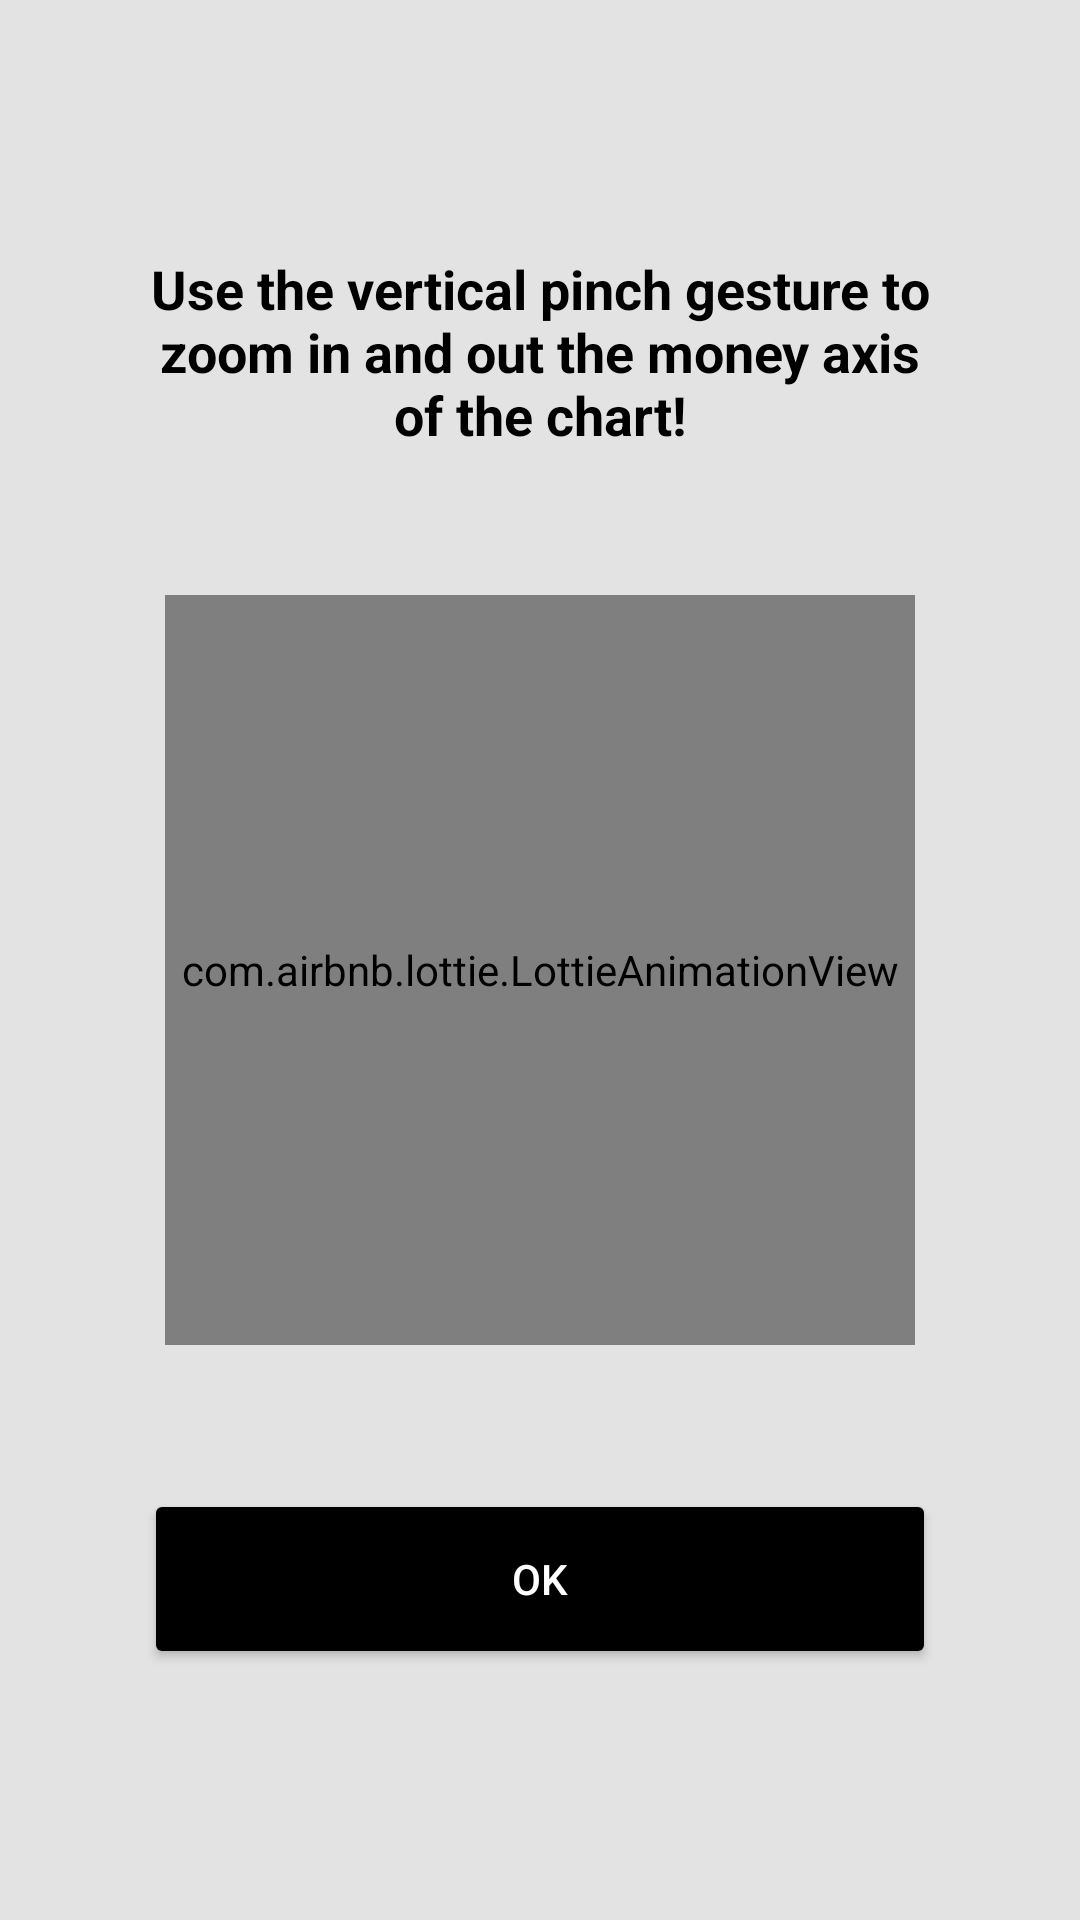

Android layout source for this screen:
<!-- AndroidManifest.xml: application theme Theme.BlockChain -->
<!-- res/layout/widget_on_boarding_vertical_pinch.xml -->
<?xml version="1.0" encoding="utf-8"?>
<androidx.constraintlayout.widget.ConstraintLayout xmlns:android="http://schemas.android.com/apk/res/android"
    xmlns:app="http://schemas.android.com/apk/res-auto"
    android:layout_width="match_parent"
    android:layout_height="match_parent"
    android:background="@color/colorOnBoarding">

    <androidx.constraintlayout.widget.Guideline
        android:id="@+id/guide_start"
        android:layout_width="wrap_content"
        android:layout_height="wrap_content"
        android:orientation="vertical"
        app:layout_constraintGuide_begin="@dimen/spacing_48" />

    <androidx.constraintlayout.widget.Guideline
        android:id="@+id/guide_end"
        android:layout_width="wrap_content"
        android:layout_height="wrap_content"
        android:orientation="vertical"
        app:layout_constraintGuide_end="@dimen/spacing_48" />

    <androidx.constraintlayout.widget.Guideline
        android:id="@+id/guide_top"
        android:layout_width="wrap_content"
        android:layout_height="wrap_content"
        android:orientation="horizontal"
        app:layout_constraintGuide_begin="@dimen/spacing_48" />

    <androidx.appcompat.widget.AppCompatTextView
        android:id="@+id/description_text_view"
        android:layout_width="0dp"
        android:layout_height="wrap_content"
        android:text="@string/on_boarding_vertical_pinch_description"
        android:textAlignment="center"
        android:textColor="@android:color/black"
        android:textSize="@dimen/text_size_for_on_boarding"
        android:textStyle="bold"
        app:layout_constraintBottom_toTopOf="@id/animation"
        app:layout_constraintEnd_toEndOf="@id/guide_end"
        app:layout_constraintStart_toStartOf="@id/guide_start"
        app:layout_constraintTop_toTopOf="parent"
        app:layout_constraintVertical_chainStyle="packed" />

    <com.airbnb.lottie.LottieAnimationView
        android:id="@+id/animation"
        android:layout_width="@dimen/lottie_animation_on_boarding_size"
        android:layout_height="@dimen/lottie_animation_on_boarding_size"
        android:layout_marginTop="@dimen/spacing_48"
        app:layout_constraintBottom_toTopOf="@id/ok_button"
        app:layout_constraintEnd_toEndOf="@id/guide_end"
        app:layout_constraintStart_toStartOf="@id/guide_start"
        app:layout_constraintTop_toBottomOf="@id/description_text_view"
        app:lottie_autoPlay="true"
        app:lottie_loop="true"
        app:lottie_rawRes="@raw/pinch" />

    <androidx.appcompat.widget.AppCompatButton
        android:id="@+id/ok_button"
        android:layout_width="0dp"
        android:layout_height="@dimen/button_height"
        android:layout_marginTop="@dimen/spacing_48"
        android:backgroundTint="@android:color/black"
        android:text="@string/on_boarding_vertical_pinch_button"
        android:textColor="@android:color/white"
        app:layout_constraintBottom_toBottomOf="parent"
        app:layout_constraintEnd_toEndOf="@id/guide_end"
        app:layout_constraintStart_toStartOf="@id/guide_start"
        app:layout_constraintTop_toBottomOf="@+id/animation" />

</androidx.constraintlayout.widget.ConstraintLayout>
<!-- resources referenced by this layout -->
<resources>
  <color name="colorOnBoarding">#E6e0e0e0</color>
  <dimen name="button_height">60dp</dimen>
  <dimen name="lottie_animation_on_boarding_size">250dp</dimen>
  <dimen name="spacing_48">48dp</dimen>
  <dimen name="text_size_for_on_boarding">18sp</dimen>
  <string name="on_boarding_vertical_pinch_button">OK</string>
  <string name="on_boarding_vertical_pinch_description">Use the vertical pinch gesture to zoom in and out the money axis of the chart!</string>
  <style name="Theme.BlockChain" parent="Theme.MaterialComponents.Light.NoActionBar">
          <item name="colorPrimary">@color/colorPrimary</item>
          <item name="colorPrimaryDark">@color/colorPrimaryDark</item>
          <item name="colorAccent">@color/colorAccent</item>
          <item name="colorControlHighlight">@android:color/white</item>
      </style>
  <color name="colorPrimary">@android:color/black</color>
  <color name="colorPrimaryDark">@android:color/black</color>
  <color name="colorAccent">@android:color/black</color>
</resources>
